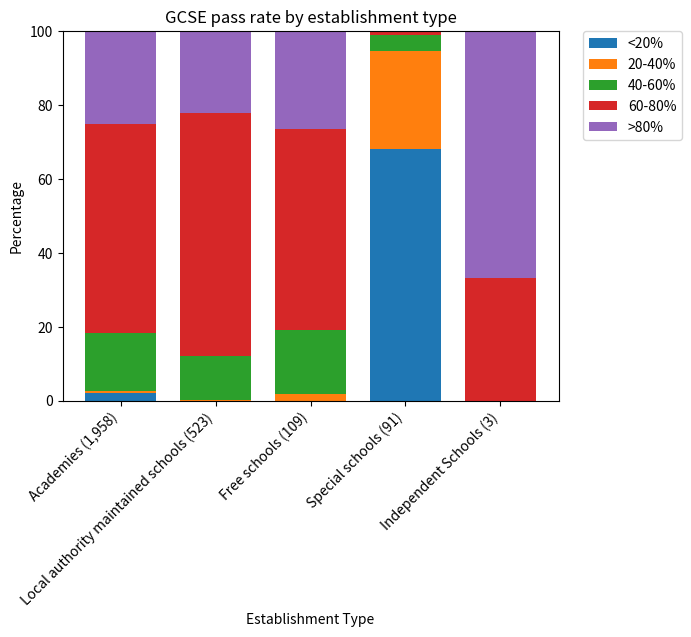

The script that saved this image:
# import required libraries and modules
import matplotlib.pyplot as plt
import numpy as np

# specify values for stacked bars
est_type = ["Academies (1,958)", "Local authority maintained schools (523)", "Free schools (109)",
            "Special schools (91)", "Independent Schools (3)"]
below_twenty = [2.09, 0, 0, 68.13, 0]
twenty_to_forty = [0.46, 0.19, 1.83, 26.37, 0]
forty_to_sixty = [15.73, 11.85, 17.43, 4.40, 0]
sixty_to_eighty = [56.64, 65.77, 54.13, 1.10, 33.33]
eighty_plus = [25.08, 22.18, 26.61, 0, 66.67]

y = np.arange(len(est_type))
width = 0.75

# plot stacked bar chart and show
plt.bar(est_type, below_twenty, width, label="<20%")
plt.bar(est_type, twenty_to_forty, width, bottom=below_twenty, label="20-40%")
plt.bar(est_type, forty_to_sixty, width, bottom=np.array(below_twenty) + np.array(twenty_to_forty),
        label="40-60%")
plt.bar(est_type, sixty_to_eighty, width, bottom=np.array(below_twenty) + np.array(twenty_to_forty) +
        np.array(forty_to_sixty), label="60-80%")
plt.bar(est_type, eighty_plus, width, bottom=np.array(below_twenty) + np.array(twenty_to_forty) +
        np.array(forty_to_sixty) + np.array(sixty_to_eighty), label=">80%")
plt.ylim(0, 100)
plt.xticks(est_type, rotation=45, ha='right')
plt.legend(loc='upper left', bbox_to_anchor=(1.05, 1), borderaxespad=0.)
plt.ticklabel_format(style='plain', axis='y')
plt.title("GCSE pass rate by establishment type")
plt.xlabel("Establishment Type")
plt.ylabel("Percentage")

plt.show()
